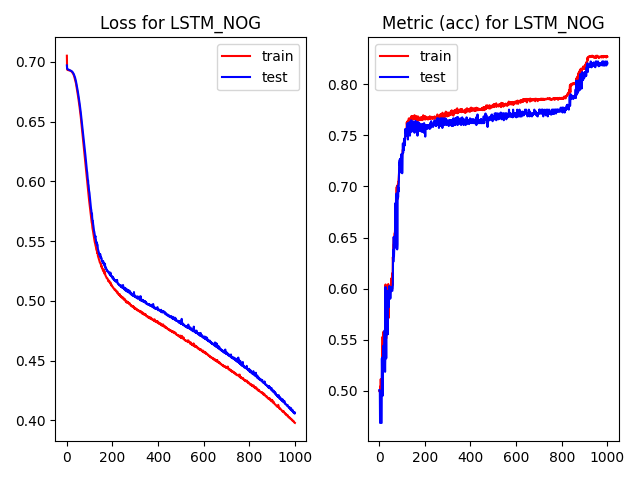

Data behind this chart, as committed beside it:
, epoch, loss, acc, val_loss, val_acc, time
0, 0.0, 0.7051, 0.4999, 0.697, 0.5005, 1.982
1, 1.0, 0.6939, 0.4989, 0.6943, 0.4995, 0.2847
2, 2.0, 0.6934, 0.5001, 0.6941, 0.4995, 0.2935
3, 3.0, 0.6931, 0.4998, 0.6938, 0.4684, 0.2941
4, 4.0, 0.6931, 0.504, 0.6937, 0.4684, 0.2979
5, 5.0, 0.6932, 0.5026, 0.6936, 0.4684, 0.2979
6, 6.0, 0.693, 0.5113, 0.6935, 0.4684, 0.2974
7, 7.0, 0.693, 0.504, 0.6935, 0.4684, 0.295
8, 8.0, 0.6929, 0.5077, 0.6933, 0.4684, 0.2926
9, 9.0, 0.6929, 0.504, 0.6932, 0.4684, 0.291
10, 10.0, 0.6928, 0.504, 0.6932, 0.4684, 0.2961
11, 11.0, 0.6928, 0.5076, 0.6931, 0.5316, 0.2918
12, 12.0, 0.6927, 0.5379, 0.693, 0.5165, 0.2916
13, 13.0, 0.6926, 0.524, 0.6929, 0.5326, 0.2938
14, 14.0, 0.6925, 0.5528, 0.6929, 0.4948, 0.2942
15, 15.0, 0.6925, 0.5331, 0.6928, 0.5316, 0.2921
16, 16.0, 0.6924, 0.547, 0.6927, 0.5316, 0.293
17, 17.0, 0.6923, 0.5511, 0.6926, 0.5439, 0.2996
18, 18.0, 0.6921, 0.5577, 0.6925, 0.5316, 0.3024
19, 19.0, 0.6921, 0.5351, 0.6923, 0.5316, 0.3019
20, 20.0, 0.6921, 0.5272, 0.6922, 0.5316, 0.3537
21, 21.0, 0.6917, 0.5529, 0.6922, 0.5316, 0.35
22, 22.0, 0.6915, 0.5491, 0.692, 0.5316, 0.3493
23, 23.0, 0.6914, 0.554, 0.6918, 0.559, 0.3506
24, 24.0, 0.691, 0.5493, 0.6916, 0.5316, 0.3363
25, 25.0, 0.6907, 0.5491, 0.6914, 0.5184, 0.3432
26, 26.0, 0.6905, 0.5479, 0.6911, 0.5316, 0.3418
27, 27.0, 0.6902, 0.604, 0.6908, 0.6015, 0.3421
28, 28.0, 0.6897, 0.5646, 0.6904, 0.5316, 0.3311
29, 29.0, 0.6895, 0.5877, 0.6901, 0.5581, 0.3302
30, 30.0, 0.6888, 0.5511, 0.6898, 0.5316, 0.3313
31, 31.0, 0.6883, 0.5794, 0.6894, 0.5694, 0.3589
32, 32.0, 0.6879, 0.5596, 0.6889, 0.5977, 0.3539
33, 33.0, 0.6871, 0.5878, 0.6884, 0.5977, 0.3427
34, 34.0, 0.6865, 0.5618, 0.6878, 0.5977, 0.3648
35, 35.0, 0.6859, 0.5775, 0.6872, 0.5552, 0.3502
36, 36.0, 0.6851, 0.5806, 0.6867, 0.5798, 0.3631
37, 37.0, 0.6843, 0.5739, 0.686, 0.5552, 0.3326
38, 38.0, 0.6835, 0.5768, 0.6853, 0.5977, 0.3275
39, 39.0, 0.6828, 0.6044, 0.6843, 0.5977, 0.3293
40, 40.0, 0.6818, 0.571, 0.6836, 0.5977, 0.3286
41, 41.0, 0.6807, 0.5919, 0.6826, 0.5817, 0.3557
42, 42.0, 0.6796, 0.5924, 0.6816, 0.5977, 0.3625
43, 43.0, 0.6785, 0.5986, 0.6807, 0.5902, 0.3587
44, 44.0, 0.6775, 0.5908, 0.6796, 0.6025, 0.3308
45, 45.0, 0.6763, 0.6008, 0.6786, 0.5902, 0.2894
46, 46.0, 0.6752, 0.5948, 0.6773, 0.5977, 0.3178
47, 47.0, 0.6738, 0.6001, 0.6763, 0.6015, 0.3187
48, 48.0, 0.6725, 0.5991, 0.6752, 0.5902, 0.4942
49, 49.0, 0.6713, 0.5965, 0.6738, 0.5977, 0.4876
50, 50.0, 0.6699, 0.5973, 0.6728, 0.6015, 0.5032
51, 51.0, 0.6686, 0.6007, 0.6716, 0.6006, 0.4945
52, 52.0, 0.6673, 0.6021, 0.6703, 0.6006, 0.4889
53, 53.0, 0.666, 0.6102, 0.6689, 0.5977, 0.4759
54, 54.0, 0.6645, 0.6003, 0.6677, 0.5977, 0.4753
55, 55.0, 0.6631, 0.6026, 0.6662, 0.5977, 0.4738
56, 56.0, 0.6615, 0.5996, 0.665, 0.5977, 0.4801
57, 57.0, 0.66, 0.6151, 0.6636, 0.5977, 0.4861
58, 58.0, 0.6585, 0.6035, 0.6623, 0.6006, 0.4802
59, 59.0, 0.657, 0.6308, 0.6606, 0.6034, 0.4778
... 940 more rows
